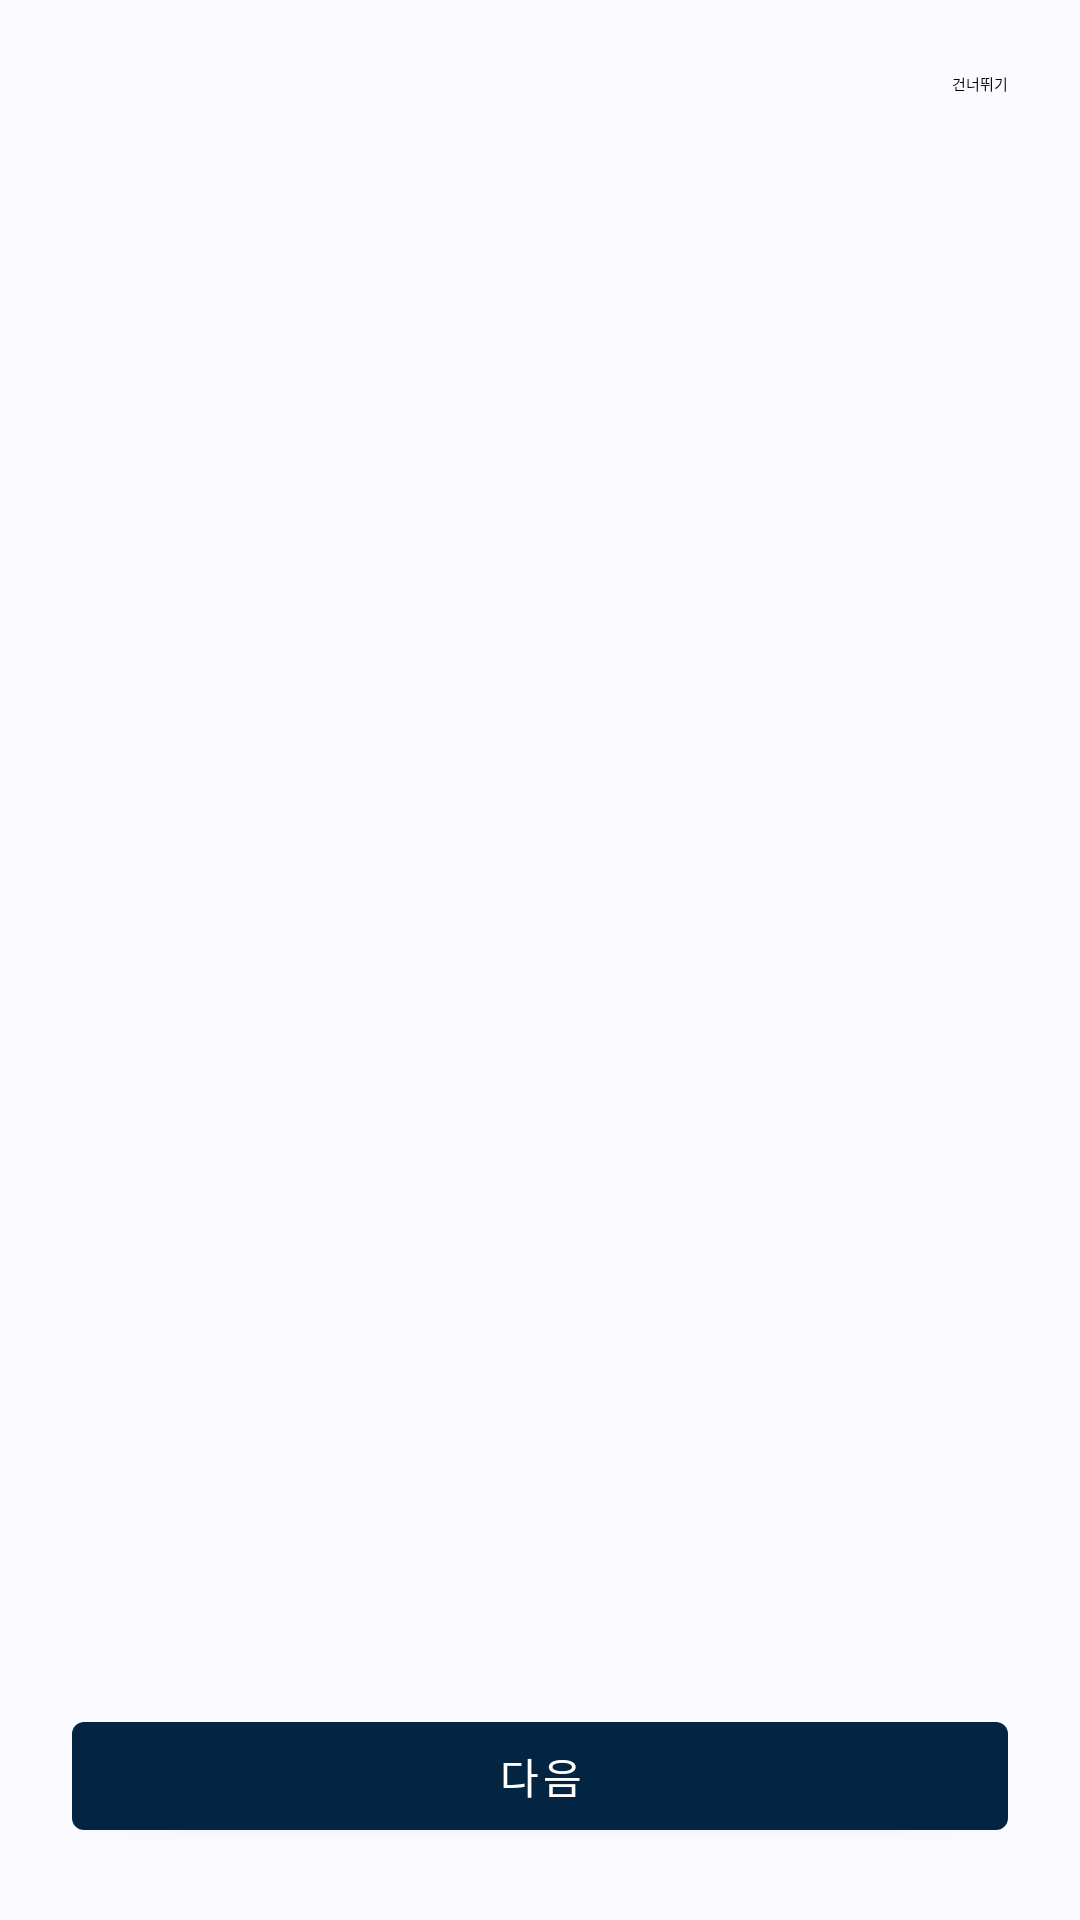

Android layout source for this screen:
<!-- AndroidManifest.xml: application theme Theme.MovieFinder -->
<!-- res/layout/fragment_onboarding.xml -->
<?xml version="1.0" encoding="utf-8"?>
<androidx.constraintlayout.widget.ConstraintLayout xmlns:android="http://schemas.android.com/apk/res/android"
    xmlns:app="http://schemas.android.com/apk/res-auto"
    android:layout_width="match_parent"
    android:layout_height="match_parent"
    android:fitsSystemWindows="true">

    <TextView
        android:id="@+id/btn_skip"
        android:layout_width="wrap_content"
        android:layout_height="wrap_content"
        android:layout_margin="@dimen/spacing_md"
        android:background="?attr/selectableItemBackgroundBorderless"
        android:clickable="true"
        android:contentDescription="@string/onboarding_skip"
        android:focusable="true"
        android:minHeight="48dp"
        android:padding="@dimen/spacing_sm"
        android:text="@string/onboarding_skip"
        android:textAppearance="?attr/textAppearanceBodyMedium"
        app:layout_constraintEnd_toEndOf="parent"
        app:layout_constraintTop_toTopOf="parent" />

    <androidx.viewpager2.widget.ViewPager2
        android:id="@+id/view_pager"
        android:layout_width="0dp"
        android:layout_height="0dp"
        app:layout_constraintBottom_toTopOf="@id/indicator_container"
        app:layout_constraintEnd_toEndOf="parent"
        app:layout_constraintStart_toStartOf="parent"
        app:layout_constraintTop_toBottomOf="@id/btn_skip" />

    <LinearLayout
        android:id="@+id/indicator_container"
        android:layout_width="wrap_content"
        android:layout_height="wrap_content"
        android:layout_marginBottom="@dimen/spacing_md"
        android:gravity="center"
        android:orientation="horizontal"
        android:padding="@dimen/spacing_sm"
        app:layout_constraintBottom_toTopOf="@id/btn_next"
        app:layout_constraintEnd_toEndOf="parent"
        app:layout_constraintStart_toStartOf="parent">

        <View
            android:id="@+id/dot_0"
            android:layout_width="10dp"
            android:layout_height="10dp"
            android:layout_margin="4dp"
            android:background="@drawable/onboarding_dot_active"
            android:importantForAccessibility="no" />

        <View
            android:id="@+id/dot_1"
            android:layout_width="10dp"
            android:layout_height="10dp"
            android:layout_margin="4dp"
            android:background="@drawable/onboarding_dot_inactive"
            android:importantForAccessibility="no" />

        <View
            android:id="@+id/dot_2"
            android:layout_width="10dp"
            android:layout_height="10dp"
            android:layout_margin="4dp"
            android:background="@drawable/onboarding_dot_inactive"
            android:importantForAccessibility="no" />

    </LinearLayout>

    <com.google.android.material.button.MaterialButton
        android:id="@+id/btn_next"
        android:layout_width="0dp"
        android:layout_height="wrap_content"
        android:layout_marginStart="@dimen/spacing_lg"
        android:layout_marginEnd="@dimen/spacing_lg"
        android:layout_marginBottom="@dimen/spacing_lg"
        android:text="@string/onboarding_next"
        app:layout_constraintBottom_toBottomOf="parent"
        app:layout_constraintEnd_toEndOf="parent"
        app:layout_constraintStart_toStartOf="parent" />

</androidx.constraintlayout.widget.ConstraintLayout>
<!-- resources referenced by this layout -->
<resources>
  <dimen name="spacing_lg">24dp</dimen>
  <dimen name="spacing_md">16dp</dimen>
  <dimen name="spacing_sm">8dp</dimen>
  <string name="onboarding_next">다음</string>
  <string name="onboarding_skip">건너뛰기</string>
  <style name="Theme.MovieFinder" parent="Theme.MaterialComponents.DayNight.NoActionBar">
          <item name="colorPrimary">@color/colorPrimary</item>
          <item name="colorPrimaryVariant">@color/colorPrimaryVariant</item>
          <item name="colorOnPrimary">@color/colorOnPrimary</item>
          <item name="colorSecondary">@color/colorSecondary</item>
          <item name="colorSecondaryVariant">@color/colorSecondaryVariant</item>
          <item name="colorOnSecondary">@color/colorOnSecondary</item>
          <item name="colorSurface">@color/colorSurface</item>
          <item name="colorOnSurface">@color/colorOnSurface</item>
          <item name="colorError">@color/colorError</item>
          <item name="colorOnError">@color/colorOnError</item>
          <item name="android:colorBackground">@color/colorBackground</item>
          <item name="colorOnBackground">@color/colorOnBackground</item>
          <item name="android:statusBarColor">@android:color/transparent</item>
          <item name="android:navigationBarColor">@android:color/transparent</item>
          <item name="bottomNavigationStyle">@style/Widget.MovieFinder.BottomNav</item>
      </style>
  <color name="colorPrimary">#FF032541</color>
  <color name="colorPrimaryVariant">#FF021B2F</color>
  <color name="colorOnPrimary">#FFFFFFFF</color>
  <color name="colorSecondary">#FF01B4E4</color>
  <color name="colorSecondaryVariant">#FF0198C0</color>
  <color name="colorOnSecondary">#FFFFFFFF</color>
  <color name="colorSurface">#FFFFFFFF</color>
  <color name="colorOnSurface">#FF1C1B1F</color>
  <color name="colorError">#FFB3261E</color>
  <color name="colorOnError">#FFFFFFFF</color>
  <color name="colorBackground">#FFFBFBFF</color>
  <color name="colorOnBackground">#FF1C1B1F</color>
  <style name="Widget.MovieFinder.BottomNav" parent="Widget.MaterialComponents.BottomNavigationView.Colored">
          <item name="backgroundTint">?attr/colorSurface</item>
          <item name="itemIconTint">@color/bottom_nav_color</item>
          <item name="itemTextColor">@color/bottom_nav_color</item>
      </style>
</resources>
